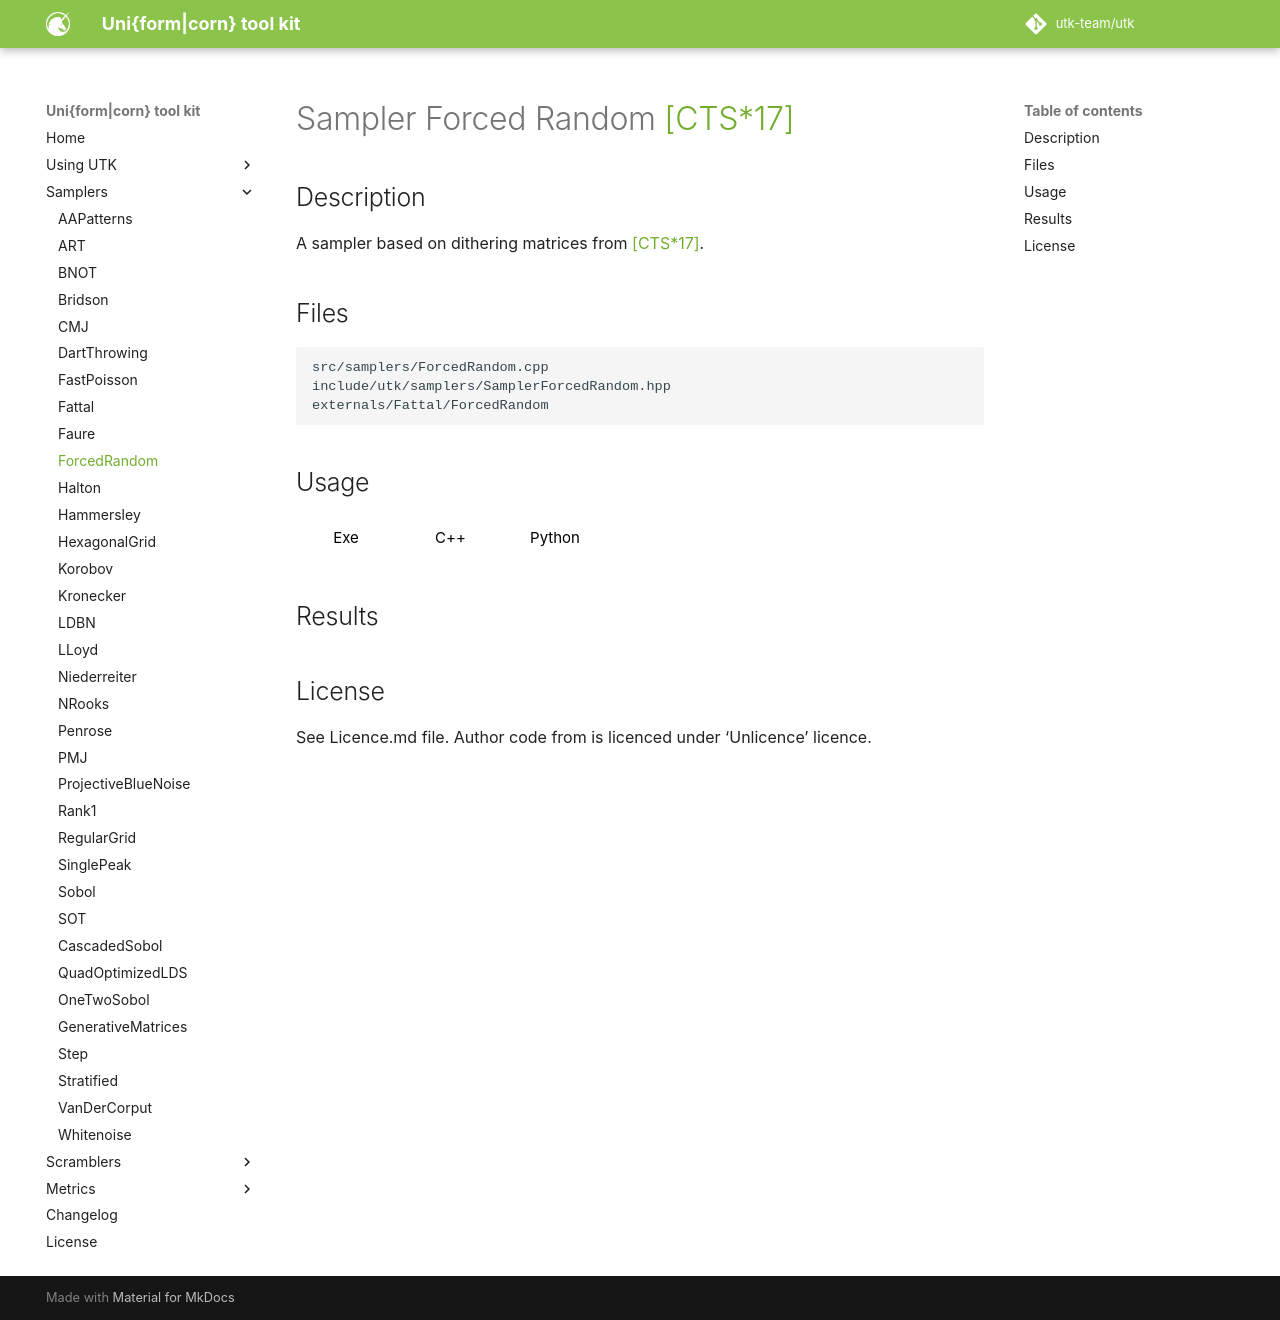

repository: utk-team/utk · page: samplers/ForcedRandom/index.html · generator: mkdocs

# Sampler Forced Random [[CTS*17]](https://link.springer.com/article/10.1007/s00371-017-1392-7)

## Description

A sampler based on dithering matrices from [[CTS*17]](https://link.springer.com/article/10.1007/s00371-017-1392-7).


## Files

```
src/samplers/ForcedRandom.cpp  
include/utk/samplers/SamplerForcedRandom.hpp
externals/Fattal/ForcedRandom
```

## Usage

<button class="tablink exebutton" onclick="openCode('exe', this)" markdown="1">Exe</button> 
<button class="tablink cppbutton" onclick="openCode('cpp', this)" markdown="1">C++</button> 
<button class="tablink pybutton" onclick="openCode('py', this)" markdown="1">Python</button> 
<br/>
  

<div class="exe tabcontent">

```bash
ForcedRandom sampler
Usage: ./samplers/ForcedRandom [OPTIONS]

Options:
  -h,--help                   Print this help message and exit
  -n UINT REQUIRED            Number of points
  -m UINT [1]                 Number of pointsets
  -o,--out TEXT [out.dat]     Output file
  --sparsity INT [8]          Sparsity coeff
  --matrixSize UINT [512]     Matrix Size (512, 1024, 2048. Other will be interpreted as 512)
```

</div>

<div class="cpp tabcontent">

```  cpp
#include <utk/utils/PointsetIO.hpp>
#include <utk/utils/Pointset.hpp>
#include <utk/samplers/SamplerForcedRandom.hpp>

int main()
{
    utk::Pointset<double> pts;
    utk::SamplerForcedRandom fr(8 /* sparsity */, 512 /* matrix size */);    
    // Check for no errors
    if (fr.generateSamples(pts, 1024 /* Number of points */))
    {
        write_text_pointset("fr.dat", pts);
    }
}
```  

</div>

<div class="py tabcontent">

``` python
import pyutk

fr = pyutk.SamplerForcedRandom(
  8  , # Sparsity
  512, # Matrix size
)
samples = fr.sample(1024) # This is a numpy array !
```  

</div>

## Results

<div class="results"></div>
<script>
  window.addEventListener('DOMContentLoaded', function() { show_results(); }); 
</script>

## License

See Licence.md file. Author code from is licenced under 'Unlicence' licence. 
